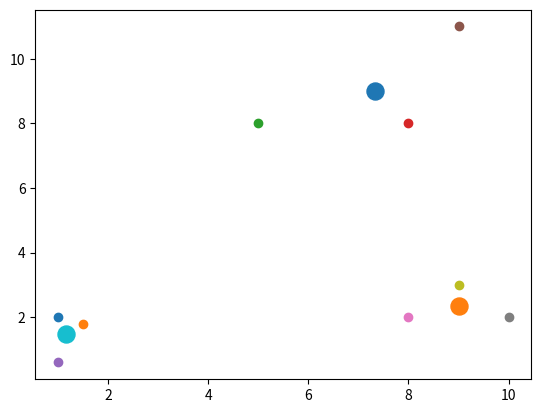

Write the Python code that produced this figure.
import numpy as np
import matplotlib.pyplot as plt

x = np.array([[1, 2],
              [1.5, 1.8],
              [5, 8 ],
              [8, 8],
              [1, 0.6],
              [9,11],
              [8,2],
              [10,2],
              [9,3],])

radius = 4

# initiate initial centroid

centroids={}
for i in range(len(x)):
    centroids[i]=x[i]

# go tru every feature
while True:
    new_centroids = []

    for i in centroids:
        dist_set=[]
        for feature in x:
            dist = np.linalg.norm(feature-centroids[i])
            if dist < radius:
                dist_set.append(feature)
        new_centroids.append(np.average(dist_set,axis=0))
        
    prev_centroids = dict(centroids)
    centroids = {}

    for i in range(len(x)):
        centroids[i] = new_centroids[i]

    if np.average(list(prev_centroids.values()))== np.average(list(centroids.values())):
        break

array_centroids = np.array(list(centroids.values()))
array_centroids = np.unique(array_centroids,axis=0)

for i in range(len(centroids)):
    plt.scatter(x[i][0],x[i][1])

for i in range(len(array_centroids)):
    plt.scatter( array_centroids[i][0],array_centroids[i][1], s=150 )

plt.show()





















